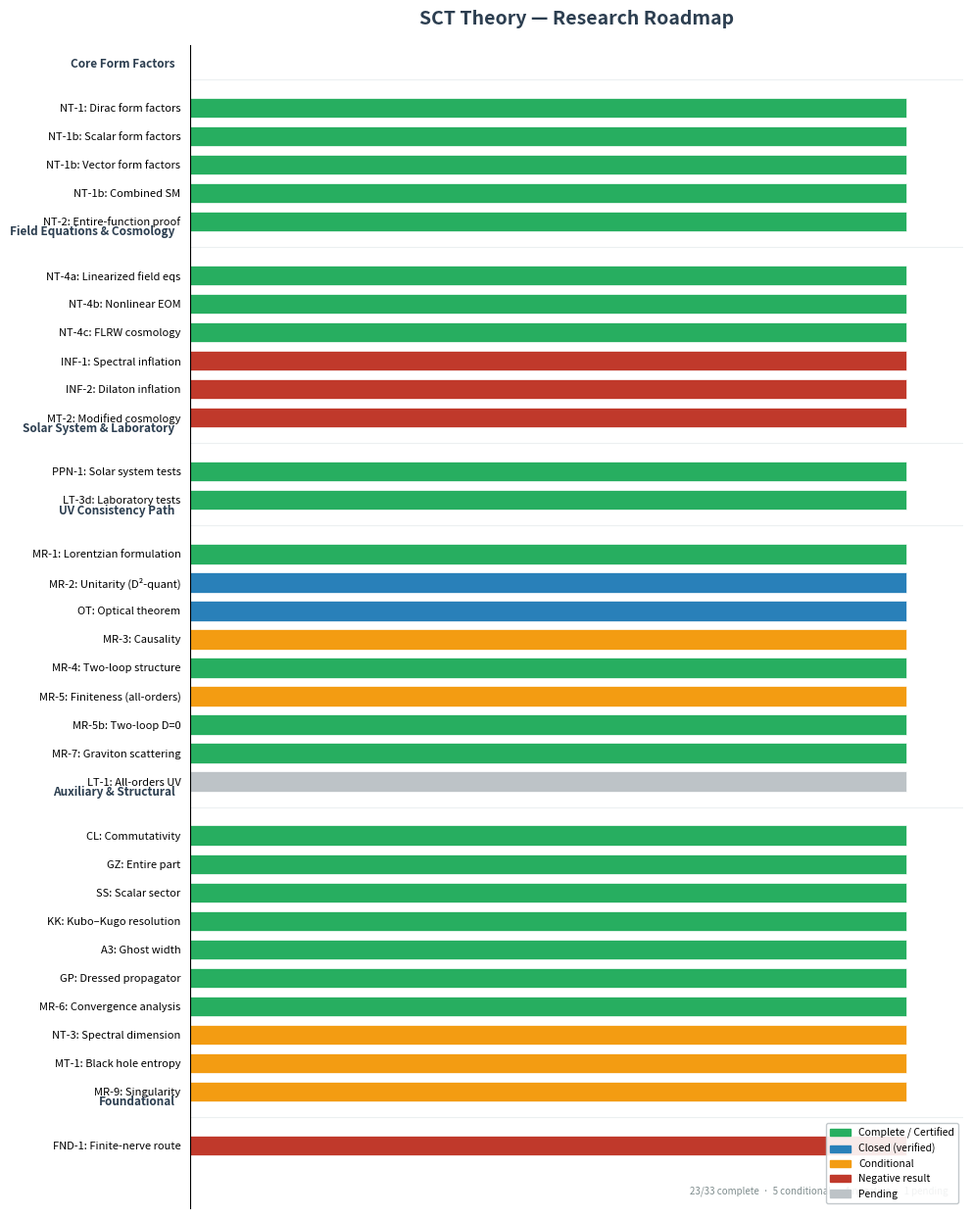

Write Python code to recreate this figure. (Note: this script raises an exception after producing the figure.)
"""Generate the SCT Theory research roadmap progress chart."""
import matplotlib
matplotlib.use("Agg")
import matplotlib.pyplot as plt
import matplotlib.patches as mpatches
import numpy as np
from pathlib import Path

# Try SciencePlots for nicer defaults
try:
    plt.style.use(["science", "no-latex"])
except Exception:
    plt.rcParams.update({
        "font.family": "sans-serif",
        "font.size": 9,
    })

# === Data: (label, status, group) ===
# status: "complete", "closed", "conditional", "negative", "pending"
tasks = [
    # --- Core Form Factors ---
    ("NT-1: Dirac form factors",       "complete",    "Core"),
    ("NT-1b: Scalar form factors",     "complete",    "Core"),
    ("NT-1b: Vector form factors",     "complete",    "Core"),
    ("NT-1b: Combined SM",             "complete",    "Core"),
    ("NT-2: Entire-function proof",    "complete",    "Core"),
    # --- Field Equations & Cosmology ---
    ("NT-4a: Linearized field eqs",    "complete",    "Field Eqs"),
    ("NT-4b: Nonlinear EOM",           "complete",    "Field Eqs"),
    ("NT-4c: FLRW cosmology",          "complete",    "Field Eqs"),
    ("INF-1: Spectral inflation",      "negative",    "Field Eqs"),
    ("INF-2: Dilaton inflation",       "negative",    "Field Eqs"),
    ("MT-2: Modified cosmology",       "negative",    "Field Eqs"),
    # --- Solar System & Lab ---
    ("PPN-1: Solar system tests",      "complete",    "Solar"),
    ("LT-3d: Laboratory tests",        "complete",    "Solar"),
    # --- UV Consistency ---
    ("MR-1: Lorentzian formulation",   "complete",    "UV"),
    ("MR-2: Unitarity (D\u00b2-quant)", "closed",    "UV"),
    ("OT: Optical theorem",            "closed",      "UV"),
    ("MR-3: Causality",                "conditional", "UV"),
    ("MR-4: Two-loop structure",       "complete",    "UV"),
    ("MR-5: Finiteness (all-orders)",  "conditional", "UV"),
    ("MR-5b: Two-loop D=0",           "complete",    "UV"),
    ("MR-7: Graviton scattering",      "complete",    "UV"),
    ("LT-1: All-orders UV",            "pending",     "UV"),
    # --- Auxiliary & Structural ---
    ("CL: Commutativity",              "complete",    "Aux"),
    ("GZ: Entire part",                "complete",    "Aux"),
    ("SS: Scalar sector",              "complete",    "Aux"),
    ("KK: Kubo\u2013Kugo resolution",  "complete",    "Aux"),
    ("A3: Ghost width",                "complete",    "Aux"),
    ("GP: Dressed propagator",         "complete",    "Aux"),
    ("MR-6: Convergence analysis",     "complete",    "Aux"),
    ("NT-3: Spectral dimension",       "conditional", "Aux"),
    ("MT-1: Black hole entropy",       "conditional", "Aux"),
    ("MR-9: Singularity",              "conditional", "Aux"),
    # --- Foundation ---
    ("FND-1: Finite-nerve route",      "negative",    "Foundation"),
]

# Colors
COLORS = {
    "complete":    "#27ae60",
    "closed":      "#2980b9",
    "conditional": "#f39c12",
    "negative":    "#c0392b",
    "pending":     "#bdc3c7",
}
LABELS = {
    "complete":    "Complete / Certified",
    "closed":      "Closed (verified)",
    "conditional": "Conditional",
    "negative":    "Negative result",
    "pending":     "Pending",
}

# Group separators
GROUP_ORDER = ["Core", "Field Eqs", "Solar", "UV", "Aux", "Foundation"]
GROUP_NAMES = {
    "Core":       "Core Form Factors",
    "Field Eqs":  "Field Equations & Cosmology",
    "Solar":      "Solar System & Laboratory",
    "UV":         "UV Consistency Path",
    "Aux":        "Auxiliary & Structural",
    "Foundation": "Foundational",
}

# Build ordered list with group headers
rows = []
for g in GROUP_ORDER:
    rows.append(("__GROUP__", g))
    for label, status, group in tasks:
        if group == g:
            rows.append((label, status))

# Reverse for bottom-to-top plotting
rows = rows[::-1]

fig, ax = plt.subplots(figsize=(10, 12.5))

y_pos = 0
y_positions = []
y_labels = []
bar_colors = []
group_label_positions = []

for label, status in rows:
    if label == "__GROUP__":
        group_label_positions.append((y_pos + 0.3, GROUP_NAMES[status]))
        y_pos += 0.9
        continue
    y_positions.append(y_pos)
    y_labels.append(label)
    bar_colors.append(COLORS[status])
    y_pos += 1

# Draw bars
bar_height = 0.7
bars = ax.barh(y_positions, [1.0]*len(y_positions), height=bar_height,
               color=bar_colors, edgecolor="white", linewidth=0.5)

# Group header labels
for yp, gname in group_label_positions:
    ax.text(-0.02, yp, gname, transform=ax.get_yaxis_transform(),
            fontsize=8.5, fontweight="bold", color="#2c3e50",
            va="bottom", ha="right")
    ax.axhline(y=yp - 0.3, color="#ecf0f1", linewidth=0.8, zorder=0)

# Axes
ax.set_yticks(y_positions)
ax.set_yticklabels(y_labels, fontsize=8)
ax.set_xlim(0, 1.08)
ax.set_xticks([])
ax.set_xlabel("")
ax.spines["top"].set_visible(False)
ax.spines["right"].set_visible(False)
ax.spines["bottom"].set_visible(False)
ax.tick_params(left=False)

# Title
ax.set_title("SCT Theory \u2014 Research Roadmap",
             fontsize=14, fontweight="bold", pad=15, color="#2c3e50")

# Legend
patches = [mpatches.Patch(color=COLORS[s], label=LABELS[s])
           for s in ["complete", "closed", "conditional", "negative", "pending"]]
ax.legend(handles=patches, loc="lower right", fontsize=7.5,
          framealpha=0.9, edgecolor="#bdc3c7")

# Status count annotation
n_complete = sum(1 for _, s, _ in tasks if s in ("complete", "closed"))
n_cond = sum(1 for _, s, _ in tasks if s == "conditional")
n_neg = sum(1 for _, s, _ in tasks if s == "negative")
n_pend = sum(1 for _, s, _ in tasks if s == "pending")
total = len(tasks)
ax.text(0.98, 0.01,
        f"{n_complete}/{total} complete  \u00b7  {n_cond} conditional  "
        f"\u00b7  {n_neg} negative  \u00b7  {n_pend} pending",
        transform=ax.transAxes, fontsize=7, color="#7f8c8d",
        ha="right", va="bottom")

plt.tight_layout()

out = Path(__file__).resolve().parent.parent.parent / "docs" / "figures" / "roadmap_progress.png"
fig.savefig(out, dpi=200, bbox_inches="tight", facecolor="white")
print(f"Saved: {out}")
print(f"Tasks: {total} ({n_complete} complete, {n_cond} conditional, {n_neg} negative, {n_pend} pending)")
